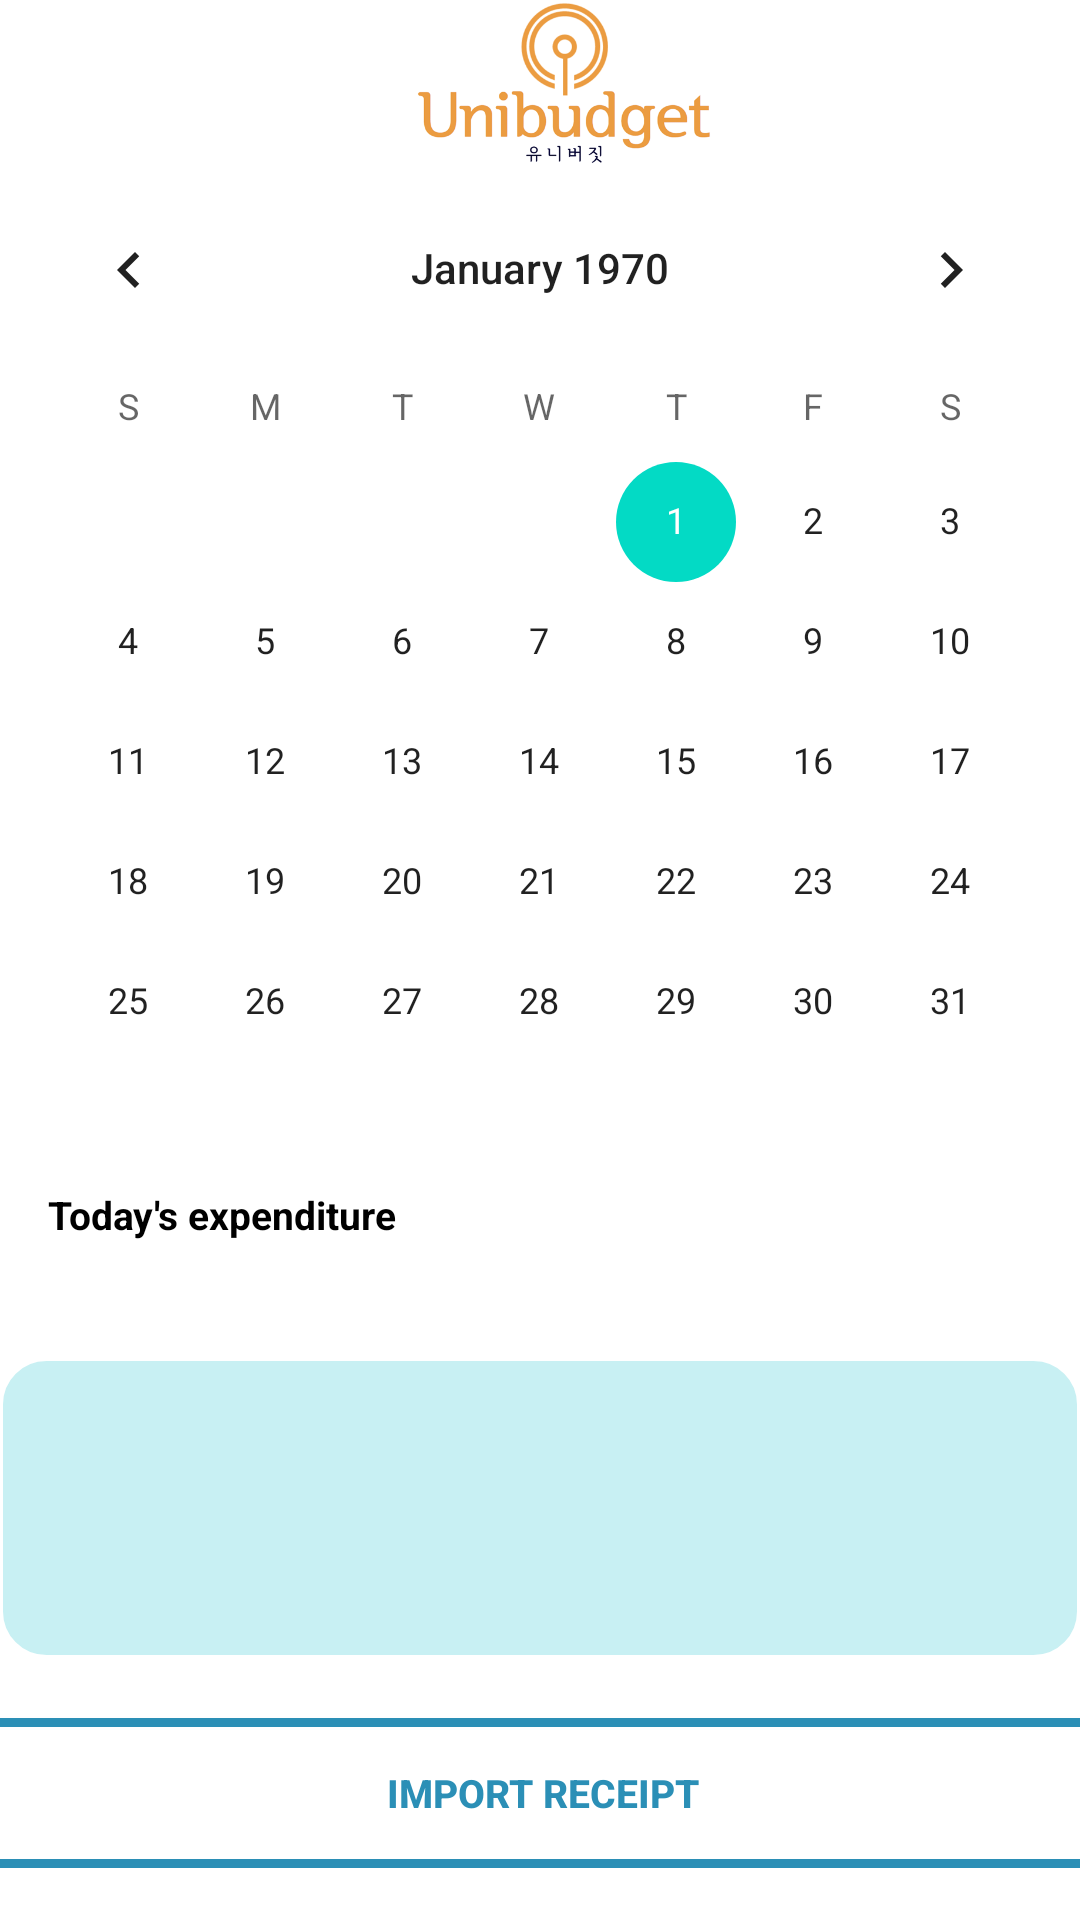

Write the Android layout XML for this screen, with the resource values it uses.
<!-- AndroidManifest.xml: application theme Theme.BABYGAGE_OCR -->
<!-- res/layout/fragment_financialmain.xml -->
<?xml version="1.0" encoding="utf-8"?>
<FrameLayout xmlns:android="http://schemas.android.com/apk/res/android"
    xmlns:tools="http://schemas.android.com/tools"
    xmlns:app="http://schemas.android.com/apk/res-auto"
    android:layout_width="match_parent"
    android:layout_height="match_parent"
    tools:context=".FinancialmainFragment">

    <androidx.constraintlayout.widget.ConstraintLayout
        android:layout_width="match_parent"
        android:layout_height="match_parent">

        <CalendarView
            android:id="@+id/calendarView"
            android:layout_width="match_parent"
            android:layout_height="300dp"
            app:layout_constraintEnd_toEndOf="parent"
            app:layout_constraintStart_toStartOf="parent"
            app:layout_constraintTop_toBottomOf="@+id/toolbar" />

        
        <androidx.appcompat.widget.Toolbar
            android:id="@+id/toolbar"
            android:layout_width="match_parent"
            android:layout_height="?attr/actionBarSize"
            android:layout_marginBottom="240dp"
            android:background="@color/_bg__intro_ek2_color"
            android:gravity="top"
            app:layout_constraintEnd_toEndOf="parent"
            app:layout_constraintHorizontal_bias="0.0"
            app:layout_constraintStart_toStartOf="parent"
            app:layout_constraintTop_toTopOf="parent">

            <LinearLayout
                android:layout_width="match_parent"
                android:layout_height="wrap_content"
                android:gravity="center"
                tools:layout_editor_absoluteX="16dp"
                tools:layout_editor_absoluteY="2dp">

                <ImageView
                    android:id="@+id/imageView"
                    android:layout_width="match_parent"
                    android:layout_height="match_parent"
                    app:layout_constraintBottom_toBottomOf="@+id/toolbar"
                    app:layout_constraintEnd_toEndOf="parent"
                    app:layout_constraintHorizontal_bias="0.0"
                    app:layout_constraintStart_toEndOf="@+id/babygage_ek10"
                    app:layout_constraintTop_toTopOf="parent"
                    app:srcCompat="@drawable/unibudget" />
            </LinearLayout>
        </androidx.appcompat.widget.Toolbar>

        <ScrollView
            android:layout_width="match_parent"
            android:layout_height="0dp"
            android:layout_weight="1"
            app:layout_constraintBottom_toBottomOf="parent"
            app:layout_constraintEnd_toEndOf="parent"
            app:layout_constraintStart_toStartOf="parent"
            app:layout_constraintTop_toBottomOf="@+id/calendarView">

            <androidx.constraintlayout.widget.ConstraintLayout
                android:layout_width="wrap_content"
                android:layout_height="wrap_content"
                android:orientation="vertical">

                <TextView
                    android:id="@+id/date"
                    android:layout_width="wrap_content"
                    android:layout_height="wrap_content"
                    android:layout_marginTop="8dp"
                    android:text="TextView"
                    app:layout_constraintEnd_toEndOf="@+id/detailBox"
                    app:layout_constraintHorizontal_bias="0.056"
                    app:layout_constraintStart_toStartOf="@+id/detailBox"
                    app:layout_constraintTop_toTopOf="@+id/detailBox" />


                

                

                <TextView
                    android:id="@+id/moneyDetails"
                    android:layout_width="189.5dp"
                    android:layout_height="40.5dp"
                    android:layout_marginStart="16dp"
                    android:layout_marginTop="40dp"
                    android:text="Today's expenditure"
                    android:textColor="@color/babygage_color"
                    android:textSize="13sp"
                    android:textStyle="bold"
                    app:layout_constraintStart_toStartOf="parent"
                    app:layout_constraintTop_toTopOf="parent" />

                <View
                    android:id="@+id/detailBox"
                    android:layout_width="match_parent"
                    android:layout_height="100dp"
                    android:layout_marginTop="16dp"
                    android:background="@drawable/rectangle_4_ek1_shape"
                    app:layout_constraintEnd_toEndOf="parent"
                    app:layout_constraintHorizontal_bias="0.0"
                    app:layout_constraintStart_toStartOf="parent"
                    app:layout_constraintTop_toBottomOf="@+id/moneyDetails" />

                <androidx.appcompat.widget.AppCompatButton
                    android:id="@+id/takePictureBtn"
                    android:layout_width="374dp"
                    android:layout_height="50dp"
                    android:layout_marginTop="20dp"
                    android:background="@drawable/edge"
                    android:text="Import receipt"
                    android:textColor="@drawable/textcolor"
                    android:textSize="13dp"
                    android:textStyle="bold"
                    app:layout_constraintEnd_toEndOf="@+id/detailBox"
                    app:layout_constraintHorizontal_bias="0.486"
                    app:layout_constraintStart_toStartOf="@+id/detailBox"
                    app:layout_constraintTop_toBottomOf="@+id/detailBox" />

                <TextView
                    android:id="@+id/expenditure"
                    android:layout_width="0dp"
                    android:layout_height="0dp"
                    android:layout_marginStart="20dp"
                    app:layout_constraintBottom_toBottomOf="@+id/detailBox"
                    app:layout_constraintEnd_toEndOf="@+id/detailBox"
                    app:layout_constraintStart_toStartOf="@+id/detailBox" />

            </androidx.constraintlayout.widget.ConstraintLayout>
        </ScrollView>

    </androidx.constraintlayout.widget.ConstraintLayout>

</FrameLayout>
<!-- resources referenced by this layout -->
<resources>
  <color name="_bg__intro_ek2_color">#FFFFFF</color>
  <color name="babygage_color">#000000</color>
  <!-- drawable edge (drawable) -->
  <?xml version="1.0" encoding="utf-8"?>
  <selector xmlns:android="http://schemas.android.com/apk/res/android"
      android:shape="rectangle">
      <item android:state_pressed="false">
          <shape>
          <solid android:color="#ffffff"/>
  
          <corners android:radius="5dp"/>
          <stroke android:width="3dp" android:color="@color/bluemint"/>
         </shape>
      </item>
      <item android:state_pressed="true">
          <shape>
              <corners android:radius="5dp"/>
              <solid android:color="@color/bluemint" />
          </shape>
      </item>
      <item android:drawable="@color/bluemint" android:state_focused="true"/>
  </selector>
  <!-- drawable rectangle_4_ek1_shape (drawable-nodpi) -->
  <?xml version="1.0" encoding="utf-8"?>
  <shape xmlns:android="http://schemas.android.com/apk/res/android"
  	android:shape="rectangle" >
  	<corners android:radius="15dp" />
  	<stroke android:color="#ffffff" android:width="1dp" />
  	<solid android:color="@color/rectangle_10_ek1_color" />
  </shape>
  <!-- drawable textcolor (drawable) -->
  <?xml version="1.0" encoding="utf-8"?>
  <selector xmlns:android="http://schemas.android.com/apk/res/android">
  <item android:color="@color/bluemint"></item>
  </selector>
  <!-- drawable unibudget: png bitmap (drawable, 35467 bytes) -->
  <style name="Theme.BABYGAGE_OCR" parent="Theme.MaterialComponents.DayNight.NoActionBar">
          
          <item name="colorPrimary">@color/purple_500</item>
          <item name="colorPrimaryVariant">@color/purple_700</item>
          <item name="colorOnPrimary">@color/white</item>
          
          <item name="colorSecondary">@color/teal_200</item>
          <item name="colorSecondaryVariant">@color/teal_700</item>
          <item name="colorOnSecondary">@color/black</item>
          
          <item name="android:statusBarColor" tools:targetApi="l">@color/_rectangle_23_color</item>
          
      </style>
  <color name="bluemint">#2B8FB6</color>
  <color name="rectangle_10_ek1_color">#C8F0F3</color>
  <color name="purple_500">#FF6200EE</color>
  <color name="purple_700">#FF3700B3</color>
  <color name="white">#FFFFFFFF</color>
  <color name="teal_200">#FF03DAC5</color>
  <color name="teal_700">#FF018786</color>
  <color name="black">#FF000000</color>
  <color name="_rectangle_23_color">#FFE575</color>
</resources>
